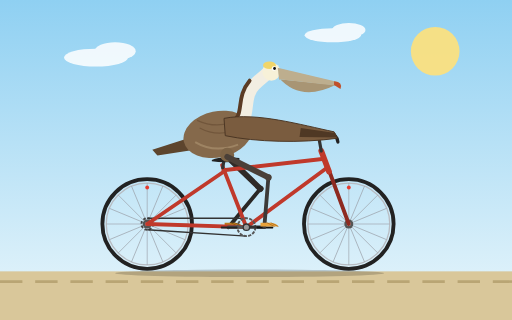
t = 0.00 s
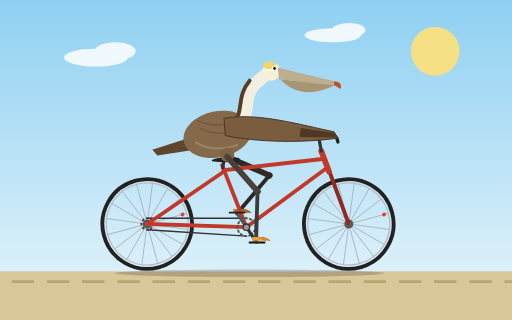
t = 0.25 s
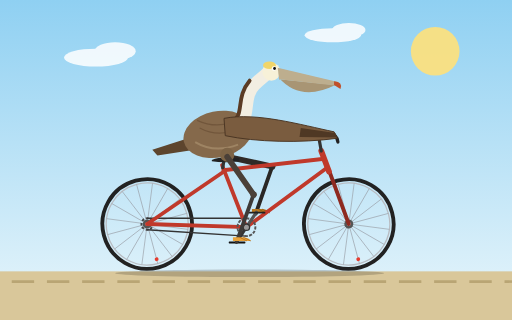
t = 0.55 s
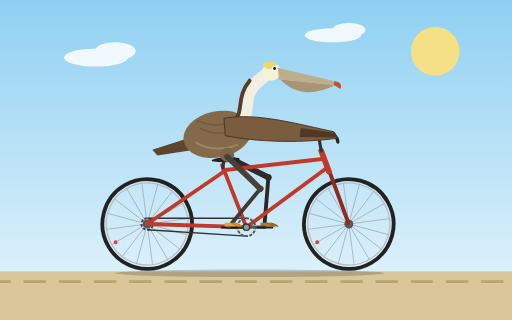
t = 0.80 s
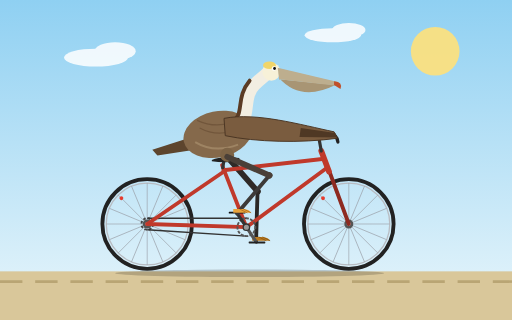
t = 1.05 s
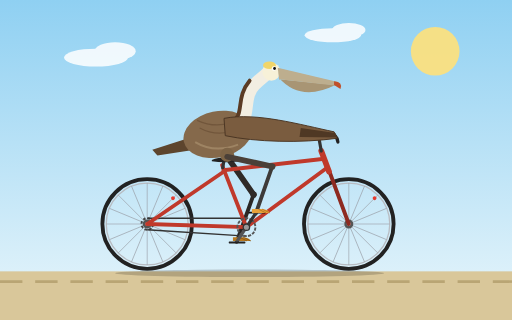
t = 1.35 s

The animated SVG that drew these frames (rendered in a browser with its animation timeline set to each time). Animation: 12 SMIL elements (animate=1,animateTransform=11); one cycle of 1.60 s, repeats indefinitely.

<svg xmlns="http://www.w3.org/2000/svg" viewBox="0 0 800 500" width="800" height="500">
  <defs>
    <linearGradient id="sky" x1="0" y1="0" x2="0" y2="1">
      <stop offset="0" stop-color="#8fd0f2"/>
      <stop offset="1" stop-color="#e9f6fb"/>
    </linearGradient>
    <g id="wheel">
      <circle r="70" fill="none" stroke="#222" stroke-width="6"/>
      <circle r="64" fill="none" stroke="#b8bcc2" stroke-width="2"/>
      <g stroke="#9aa0a8" stroke-width="1">
        <line x1="-64" y1="0" x2="64" y2="0"/>
        <line x1="-64" y1="0" x2="64" y2="0" transform="rotate(22.5)"/>
        <line x1="-64" y1="0" x2="64" y2="0" transform="rotate(45)"/>
        <line x1="-64" y1="0" x2="64" y2="0" transform="rotate(67.5)"/>
        <line x1="-64" y1="0" x2="64" y2="0" transform="rotate(90)"/>
        <line x1="-64" y1="0" x2="64" y2="0" transform="rotate(112.5)"/>
        <line x1="-64" y1="0" x2="64" y2="0" transform="rotate(135)"/>
        <line x1="-64" y1="0" x2="64" y2="0" transform="rotate(157.5)"/>
      </g>
      <circle cx="0" cy="-57" r="3" fill="#e63b2e"/>
      <circle r="7" fill="#555"/>
      <circle r="3" fill="#ddd"/>
    </g>
  </defs>

  <rect width="800" height="500" fill="url(#sky)"/>
  <circle cx="680" cy="80" r="38" fill="#ffe27a" opacity="0.9"/>
  <g fill="#ffffff" opacity="0.85">
    <ellipse cx="150" cy="90" rx="50" ry="14"/>
    <ellipse cx="180" cy="80" rx="32" ry="14"/>
    <ellipse cx="520" cy="55" rx="44" ry="11"/>
    <ellipse cx="545" cy="47" rx="26" ry="11"/>
  </g>
  <rect x="0" y="424" width="800" height="76" fill="#d9c79a"/>
  <line x1="0" y1="440" x2="800" y2="440" stroke="#b9a574" stroke-width="4" stroke-dasharray="35 20">
    <animate attributeName="stroke-dashoffset" from="0" to="440" dur="1.2s" repeatCount="indefinite"/>
  </line>
  <ellipse cx="390" cy="427" rx="210" ry="6" fill="#000" opacity="0.18"/>

  <!-- Far leg (behind frame) -->
  <g transform="translate(355,245)">
    <g>
      <animateTransform attributeName="transform" type="rotate" dur="1.6s" repeatCount="indefinite"
        values="44;27.7;12.2;12.1;26.6;46;57.2;54.4;44"/>
      <line x1="0" y1="0" x2="72" y2="0" stroke="#2f2a27" stroke-width="9" stroke-linecap="round"/>
      <g transform="translate(72,0)">
        <g>
          <animateTransform attributeName="transform" type="rotate" dur="1.6s" repeatCount="indefinite"
            values="85.7;105.6;109;93.2;68.1;44.1;39.4;59.6;85.7"/>
          <line x1="0" y1="0" x2="78" y2="0" stroke="#2a2725" stroke-width="6" stroke-linecap="round"/>
          <circle r="5" fill="#2f2a27"/>
          <g transform="translate(78,0)">
            <g>
              <animateTransform attributeName="transform" type="rotate" dur="1.6s" repeatCount="indefinite"
                values="-129.7;-133.3;-121.2;-105.3;-94.7;-90.1;-96.6;-114;-129.7"/>
              <path d="M-6,-1 L-6,-7 L10,-7 Q20,-6 22,-1 Z" fill="#b9791f"/>
              <path d="M10,-7 L22,-1 M4,-7 L16,-1" stroke="#7a4a0e" stroke-width="1" fill="none"/>
            </g>
          </g>
        </g>
      </g>
    </g>
  </g>

  <!-- Rear wheel -->
  <g transform="translate(230,350)">
    <g>
      <animateTransform attributeName="transform" type="rotate" from="0 0 0" to="360 0 0" dur="1.2s" repeatCount="indefinite"/>
      <use href="#wheel"/>
      <circle r="9" fill="none" stroke="#444" stroke-width="3" stroke-dasharray="4 3"/>
    </g>
  </g>

  <!-- Front wheel -->
  <g transform="translate(545,350)">
    <g>
      <animateTransform attributeName="transform" type="rotate" from="0 0 0" to="360 0 0" dur="1.2s" repeatCount="indefinite"/>
      <use href="#wheel"/>
    </g>
  </g>

  <!-- Chain -->
  <g stroke="#333" stroke-width="2">
    <line x1="385" y1="341" x2="230" y2="341"/>
    <line x1="385" y1="369" x2="230" y2="359"/>
  </g>

  <!-- Frame -->
  <g fill="none" stroke="#c0392b" stroke-width="6" stroke-linecap="round" stroke-linejoin="round">
    <path d="M385,355 L347,258"/>
    <path d="M349,266 L507,248"/>
    <path d="M385,355 L511,262"/>
    <path d="M385,355 L230,350"/>
    <path d="M350,268 L230,350"/>
    <path d="M514,266 L545,350" stroke="#8e2a20"/>
    <path d="M502,236 L514,268" stroke-width="9"/>
  </g>
  <!-- Seat post and saddle -->
  <path d="M348,262 L350,250" stroke="#333" stroke-width="5" stroke-linecap="round"/>
  <path d="M331,250 Q345,243 374,247 L374,252 Q350,255 331,252 Z" fill="#222"/>
  <!-- Stem and handlebar -->
  <path d="M502,236 L498,214" stroke="#333" stroke-width="5" stroke-linecap="round"/>
  <path d="M488,213 L510,209 Q526,207 528,222" fill="none" stroke="#222" stroke-width="5" stroke-linecap="round" stroke-linejoin="round"/>

  <!-- Crankset and pedals -->
  <g transform="translate(385,355)">
    <g>
      <animateTransform attributeName="transform" type="rotate" from="0 0 0" to="360 0 0" dur="1.6s" repeatCount="indefinite"/>
      <circle r="14" fill="none" stroke="#555" stroke-width="3" stroke-dasharray="5 2"/>
      <line x1="0" y1="0" x2="-28" y2="0" stroke="#555" stroke-width="5" stroke-linecap="round"/>
      <line x1="0" y1="0" x2="28" y2="0" stroke="#333" stroke-width="5" stroke-linecap="round"/>
      <g transform="translate(-28,0)">
        <g>
          <animateTransform attributeName="transform" type="rotate" from="0 0 0" to="-360 0 0" dur="1.6s" repeatCount="indefinite"/>
          <rect x="-12" y="-1" width="26" height="3" rx="1" fill="#222"/>
        </g>
      </g>
      <g transform="translate(28,0)">
        <g>
          <animateTransform attributeName="transform" type="rotate" from="0 0 0" to="-360 0 0" dur="1.6s" repeatCount="indefinite"/>
          <rect x="-12" y="-1" width="26" height="3" rx="1" fill="#111"/>
        </g>
      </g>
    </g>
    <circle r="5" fill="#999" stroke="#333" stroke-width="2"/>
  </g>

  <!-- Pelican tail -->
  <path d="M300,214 L238,234 L246,243 L304,234 Z" fill="#5d452e"/>
  <!-- Pelican body -->
  <ellipse cx="340" cy="210" rx="54" ry="36" transform="rotate(-12 340 210)" fill="#85694b"/>
  <path d="M305,222 Q335,240 372,226" fill="none" stroke="#a68b6a" stroke-width="3" opacity="0.8"/>
  <path d="M312,200 Q338,214 366,204 M308,188 Q334,200 360,192" fill="none" stroke="#6a4f35" stroke-width="2" opacity="0.7"/>
  <circle cx="355" cy="242" r="11" fill="#7d6446"/>

  <!-- Neck -->
  <path d="M372,196 C392,185 378,150 398,132 C406,124 412,120 418,114" fill="none" stroke="#f2eee2" stroke-width="20" stroke-linecap="round"/>
  <path d="M364,190 C382,178 368,152 390,126" fill="none" stroke="#5a3b24" stroke-width="6" stroke-linecap="round"/>

  <!-- Head and bill -->
  <circle cx="424" cy="112" r="14" fill="#f7f1d8"/>
  <ellipse cx="421" cy="102" rx="10" ry="6" fill="#f0d56a"/>
  <path d="M436,122 Q470,160 524,133 L436,124 Z" fill="#a89574"/>
  <path d="M434,106 L528,128 Q534,131 527,134 L436,124 Z" fill="#bdae8e"/>
  <path d="M522,127 Q536,128 532,139 L522,133 Z" fill="#c0502a"/>
  <circle cx="428" cy="107" r="3.4" fill="#fff"/>
  <circle cx="429" cy="107" r="2.2" fill="#111"/>

  <!-- Wing reaching the handlebar -->
  <path d="M350,185 C400,175 470,195 522,206 L527,216 C470,224 400,222 352,212 Z" fill="#7a5c3f" stroke="#4a3523" stroke-width="1.5" stroke-linejoin="round"/>
  <path d="M470,200 L524,208 L526,215 L468,214 Z" fill="#4f3824"/>

  <!-- Near leg -->
  <g transform="translate(355,245)">
    <g>
      <animateTransform attributeName="transform" type="rotate" dur="1.6s" repeatCount="indefinite"
        values="26.6;46;57.2;54.4;44;27.7;12.2;12.1;26.6"/>
      <line x1="0" y1="0" x2="72" y2="0" stroke="#4a4038" stroke-width="9" stroke-linecap="round"/>
      <g transform="translate(72,0)">
        <g>
          <animateTransform attributeName="transform" type="rotate" dur="1.6s" repeatCount="indefinite"
            values="68.1;44.1;39.4;59.6;85.7;105.6;109;93.2;68.1"/>
          <line x1="0" y1="0" x2="78" y2="0" stroke="#3d3a38" stroke-width="6" stroke-linecap="round"/>
          <circle r="5" fill="#4a4038"/>
          <g transform="translate(78,0)">
            <g>
              <animateTransform attributeName="transform" type="rotate" dur="1.6s" repeatCount="indefinite"
                values="-94.7;-90.1;-96.6;-114;-129.7;-133.3;-121.2;-105.3;-94.7"/>
              <path d="M-6,-1 L-6,-7 L10,-7 Q20,-6 22,-1 Z" fill="#e8a23a"/>
              <path d="M10,-7 L22,-1 M4,-7 L16,-1" stroke="#a05d12" stroke-width="1" fill="none"/>
            </g>
          </g>
        </g>
      </g>
    </g>
  </g>
</svg>
